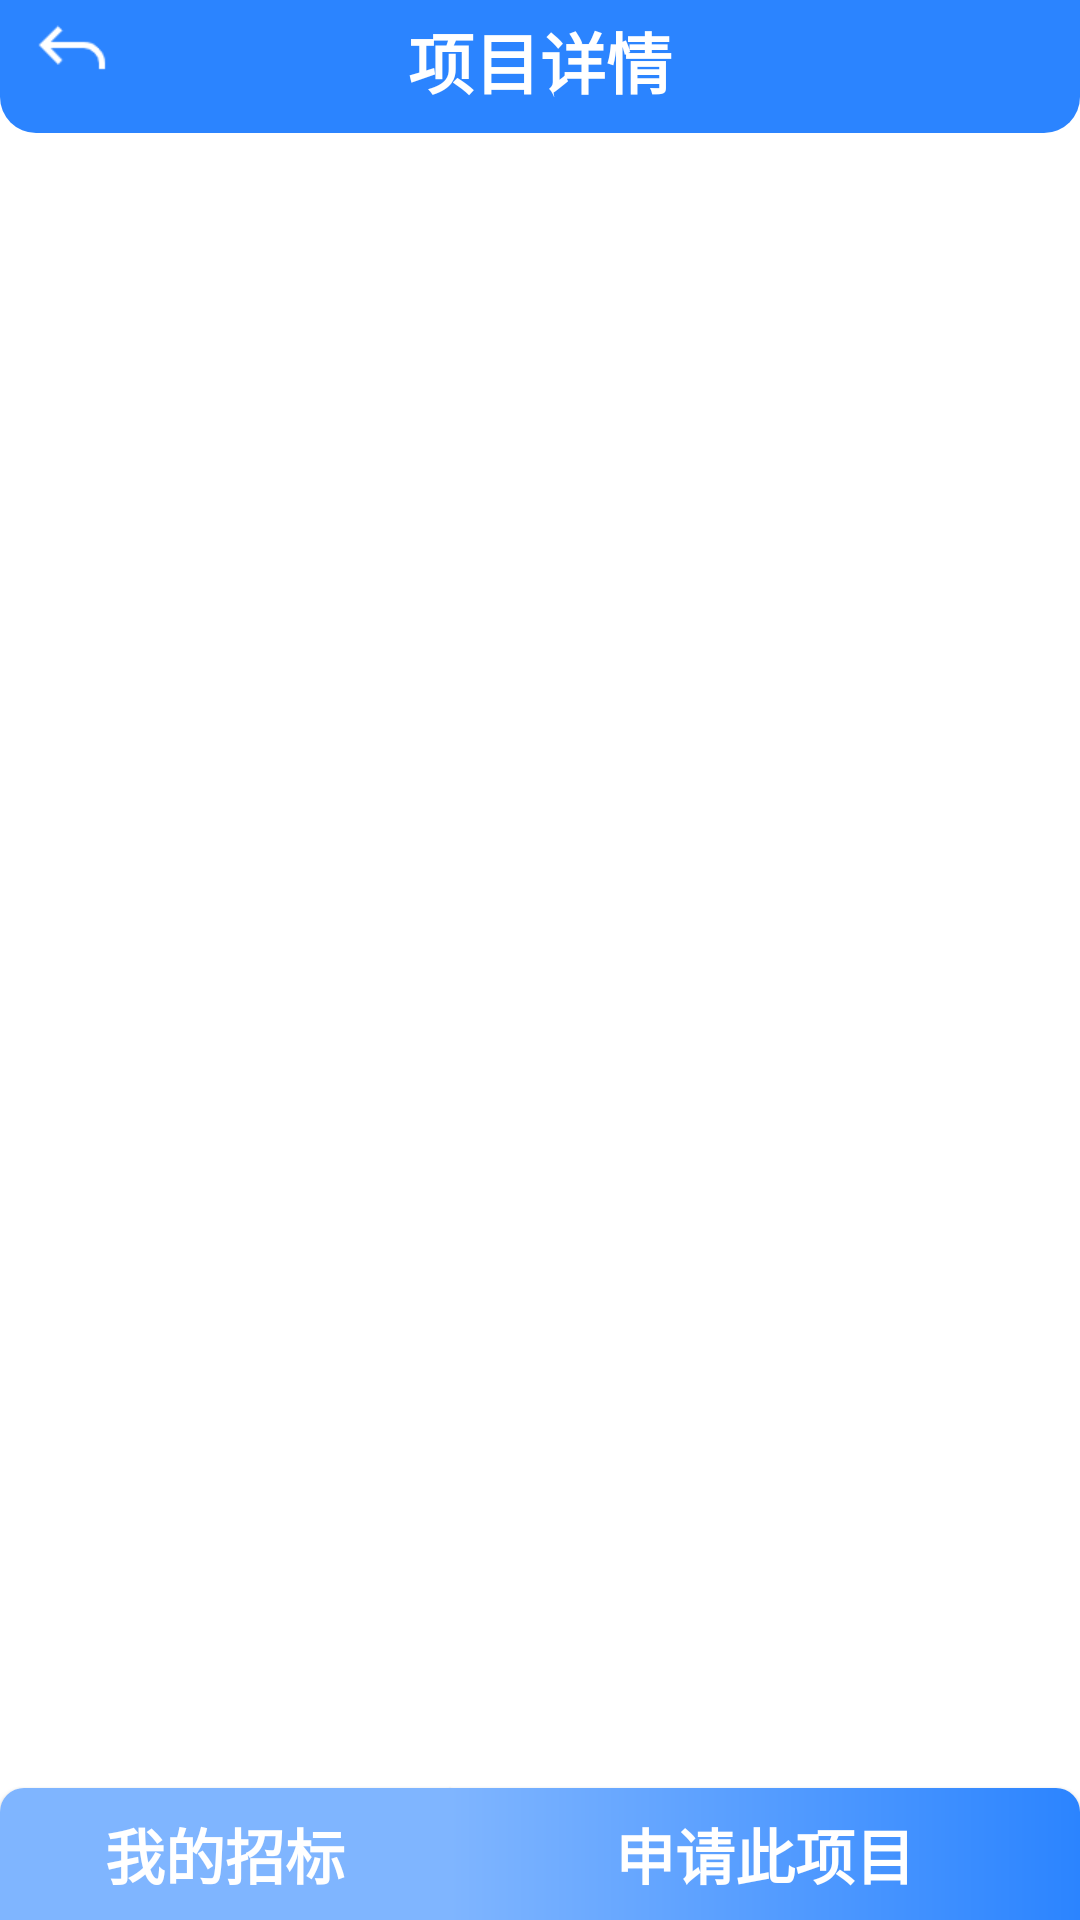

This screen was rendered from an Android layout file. Write that file and the resources it references.
<!-- AndroidManifest.xml: application theme Theme.Taxation -->
<!-- res/layout/activity_home_bid_list_details.xml -->
<?xml version="1.0" encoding="utf-8"?>
<androidx.constraintlayout.widget.ConstraintLayout xmlns:android="http://schemas.android.com/apk/res/android"
    xmlns:app="http://schemas.android.com/apk/res-auto"
    xmlns:tools="http://schemas.android.com/tools"
    android:layout_width="match_parent"
    android:layout_height="match_parent"
    tools:context=".ui.home.BidDetailsActivity">

    
    <androidx.appcompat.widget.AppCompatImageView
        android:id="@+id/view"
        android:layout_width="0dp"
        android:layout_height="0dp"
        android:background="@drawable/bg_toolbar"
        app:layout_constraintBottom_toBottomOf="@+id/appCompatTextView"
        app:layout_constraintEnd_toEndOf="parent"
        app:layout_constraintStart_toStartOf="parent"
        app:layout_constraintTop_toTopOf="parent" />
    
    <androidx.appcompat.widget.AppCompatImageButton
        android:id="@+id/a_h_b_l_d_return_button"
        android:layout_width="32dp"
        android:layout_height="32dp"
        android:layout_marginStart="8dp"
        android:background="@drawable/ic_break"
        app:layout_constraintStart_toStartOf="parent"
        app:layout_constraintTop_toTopOf="@+id/view" />
    
    <androidx.appcompat.widget.AppCompatTextView
        android:id="@+id/appCompatTextView"
        android:layout_width="wrap_content"
        android:layout_height="wrap_content"
        android:layout_marginTop="4dp"
        android:paddingBottom="8dp"
        android:text="项目详情"
        android:textColor="@color/myWhite"
        android:textSize="@dimen/title_size_22"
        android:textStyle="bold"
        app:layout_constraintEnd_toEndOf="parent"
        app:layout_constraintStart_toStartOf="parent"
        app:layout_constraintTop_toTopOf="parent" />


    
    <ScrollView
        android:layout_width="match_parent"
        android:layout_height="0dp"
        app:layout_constraintBottom_toTopOf="@+id/a_h_b_l_d_apply_bid_button"
        app:layout_constraintEnd_toEndOf="parent"
        app:layout_constraintStart_toStartOf="parent"
        app:layout_constraintTop_toBottomOf="@+id/view">

        <androidx.constraintlayout.widget.ConstraintLayout
            android:layout_width="match_parent"
            android:layout_height="wrap_content"
            app:layout_constraintBottom_toTopOf="@+id/a_h_b_l_d_content"
            app:layout_constraintTop_toTopOf="@+id/a_h_b_l_d_content">
            
            <androidx.appcompat.widget.AppCompatTextView
                android:id="@+id/a_h_b_l_d_title"
                android:layout_width="match_parent"
                android:layout_height="wrap_content"
                android:layout_marginStart="16dp"
                android:layout_marginTop="16dp"
                android:layout_marginEnd="16dp"
                android:textColor="@color/myBlack"
                android:textSize="@dimen/text_size_18"
                android:textStyle="bold"
                app:layout_constraintEnd_toEndOf="parent"
                app:layout_constraintStart_toStartOf="parent"
                app:layout_constraintTop_toTopOf="parent"
                tools:text="招标标题...招标标题...招标标题..." />
            
            <androidx.appcompat.widget.AppCompatTextView
                android:id="@+id/a_h_b_l_d_address"
                android:layout_width="wrap_content"
                android:layout_height="wrap_content"
                android:layout_marginStart="16dp"
                android:layout_marginTop="16dp"
                android:textSize="@dimen/text_size_16"
                app:layout_constraintStart_toStartOf="parent"
                app:layout_constraintTop_toBottomOf="@+id/a_h_b_l_d_title"
                tools:text="地址" />
            
            <androidx.appcompat.widget.AppCompatTextView
                android:id="@+id/a_h_b_l_d_date"
                android:layout_width="wrap_content"
                android:layout_height="wrap_content"
                android:layout_marginTop="16dp"
                android:layout_marginEnd="20dp"
                android:textSize="@dimen/text_size_16"
                app:layout_constraintEnd_toEndOf="parent"
                app:layout_constraintTop_toBottomOf="@+id/a_h_b_l_d_title"
                tools:text="发布日期" />
            
            <androidx.appcompat.widget.AppCompatTextView
                android:id="@+id/a_h_b_l_d_content"
                android:layout_width="match_parent"
                android:layout_height="wrap_content"
                android:layout_marginStart="20dp"
                android:layout_marginTop="16dp"
                android:layout_marginEnd="12dp"
                android:layout_marginBottom="16dp"
                android:textColor="@color/myBlack"
                android:textSize="@dimen/text_size_18"
                app:layout_constraintBottom_toBottomOf="parent"
                app:layout_constraintEnd_toEndOf="parent"
                app:layout_constraintStart_toStartOf="parent"
                app:layout_constraintTop_toBottomOf="@+id/a_h_b_l_d_address"
                tools:text="招标内容...招标内容...招标内容...招标内容...招标内容...招标内容...招标内容...招标内容...招标内容..." />
        </androidx.constraintlayout.widget.ConstraintLayout>
    </ScrollView>


    
    <androidx.appcompat.widget.AppCompatButton
        android:id="@+id/a_h_b_l_d_my_bid_button"
        android:layout_width="150dp"
        android:layout_height="44dp"
        android:background="@drawable/bg_my_bid_list_button_blue"
        android:gravity="center"
        android:text="我的招标"
        android:textColor="@color/myWhite"
        android:textSize="@dimen/title_size_20"
        android:textStyle="bold"
        android:visibility="visible"
        app:layout_constraintBottom_toBottomOf="parent"
        app:layout_constraintStart_toStartOf="parent" />
    
    <androidx.appcompat.widget.AppCompatButton
        android:id="@+id/a_h_b_l_d_apply_bid_button"
        android:layout_width="0dp"
        android:layout_height="44dp"
        android:background="@drawable/bg_apply_bid_button_blue_gradient"
        android:gravity="center"
        android:text="申请此项目"
        android:textColor="@color/myWhite"
        android:textSize="@dimen/title_size_20"
        android:textStyle="bold"
        android:visibility="visible"
        app:layout_constraintBottom_toBottomOf="parent"
        app:layout_constraintEnd_toEndOf="parent"
        app:layout_constraintStart_toEndOf="@+id/a_h_b_l_d_my_bid_button" />

</androidx.constraintlayout.widget.ConstraintLayout>
<!-- resources referenced by this layout -->
<resources>
  <color name="myBlack">#3C3C3C</color>
  <color name="myWhite">#FFFFFFFF</color>
  <dimen name="text_size_16">16sp</dimen>
  <dimen name="text_size_18">18sp</dimen>
  <dimen name="title_size_20">20sp</dimen>
  <dimen name="title_size_22">22sp</dimen>
  <!-- drawable bg_apply_bid_button_blue_gradient (drawable) -->
  <?xml version="1.0" encoding="utf-8"?>
  <shape xmlns:android="http://schemas.android.com/apk/res/android">
      
      <gradient
          android:angle="0"
          android:endColor="@color/myBlueDark"
          android:startColor="@color/myBlue"
          android:type="linear" />
      
      <corners android:topRightRadius="8dp" />
  
  </shape>
  <!-- drawable bg_my_bid_list_button_blue (drawable) -->
  <?xml version="1.0" encoding="utf-8"?>
  <shape xmlns:android="http://schemas.android.com/apk/res/android">
  
      
      <solid android:color="@color/myBlue" />
  
      
      <corners android:topLeftRadius="8dp"/>
  
  </shape>
  <!-- drawable bg_toolbar (drawable) -->
  <?xml version="1.0" encoding="utf-8"?>
  <shape xmlns:android="http://schemas.android.com/apk/res/android">
      
      <solid android:color="@color/myBlueDark" />
      
      
      
      
      
      
      
      <corners
          android:bottomLeftRadius="12dp"
          android:bottomRightRadius="12dp" />
  
  </shape>
  <!-- drawable ic_break: png bitmap (drawable, 789 bytes) -->
  <style name="Theme.Taxation" parent="Theme.MaterialComponents.DayNight.NoActionBar">
          
          <item name="colorPrimary">@color/myBlue</item>
          <item name="colorPrimaryVariant">@color/myBlueDark</item>
          <item name="colorOnPrimary">@color/myWhite</item>
  
          
          <item name="colorSecondary">@color/teal_200</item>
          <item name="colorSecondaryVariant">@color/teal_700</item>
          <item name="colorOnSecondary">@color/black</item>
  
          
          <item name="android:statusBarColor" tools:targetApi="l">@color/myBlueDark</item>
  
          
          <item name="android:colorBackground">@color/myWhite</item>
  
          <item name="android:activityOpenEnterAnimation">@android:anim/decelerate_interpolator</item>
          <item name="android:activityCloseExitAnimation">@android:anim/accelerate_interpolator</item>
      </style>
  <color name="myBlueDark">#2B84FF</color>
  <color name="myBlue">#7FB5FF</color>
  <color name="teal_200">#FF03DAC5</color>
  <color name="teal_700">#FF018786</color>
  <color name="black">#FF000000</color>
</resources>
